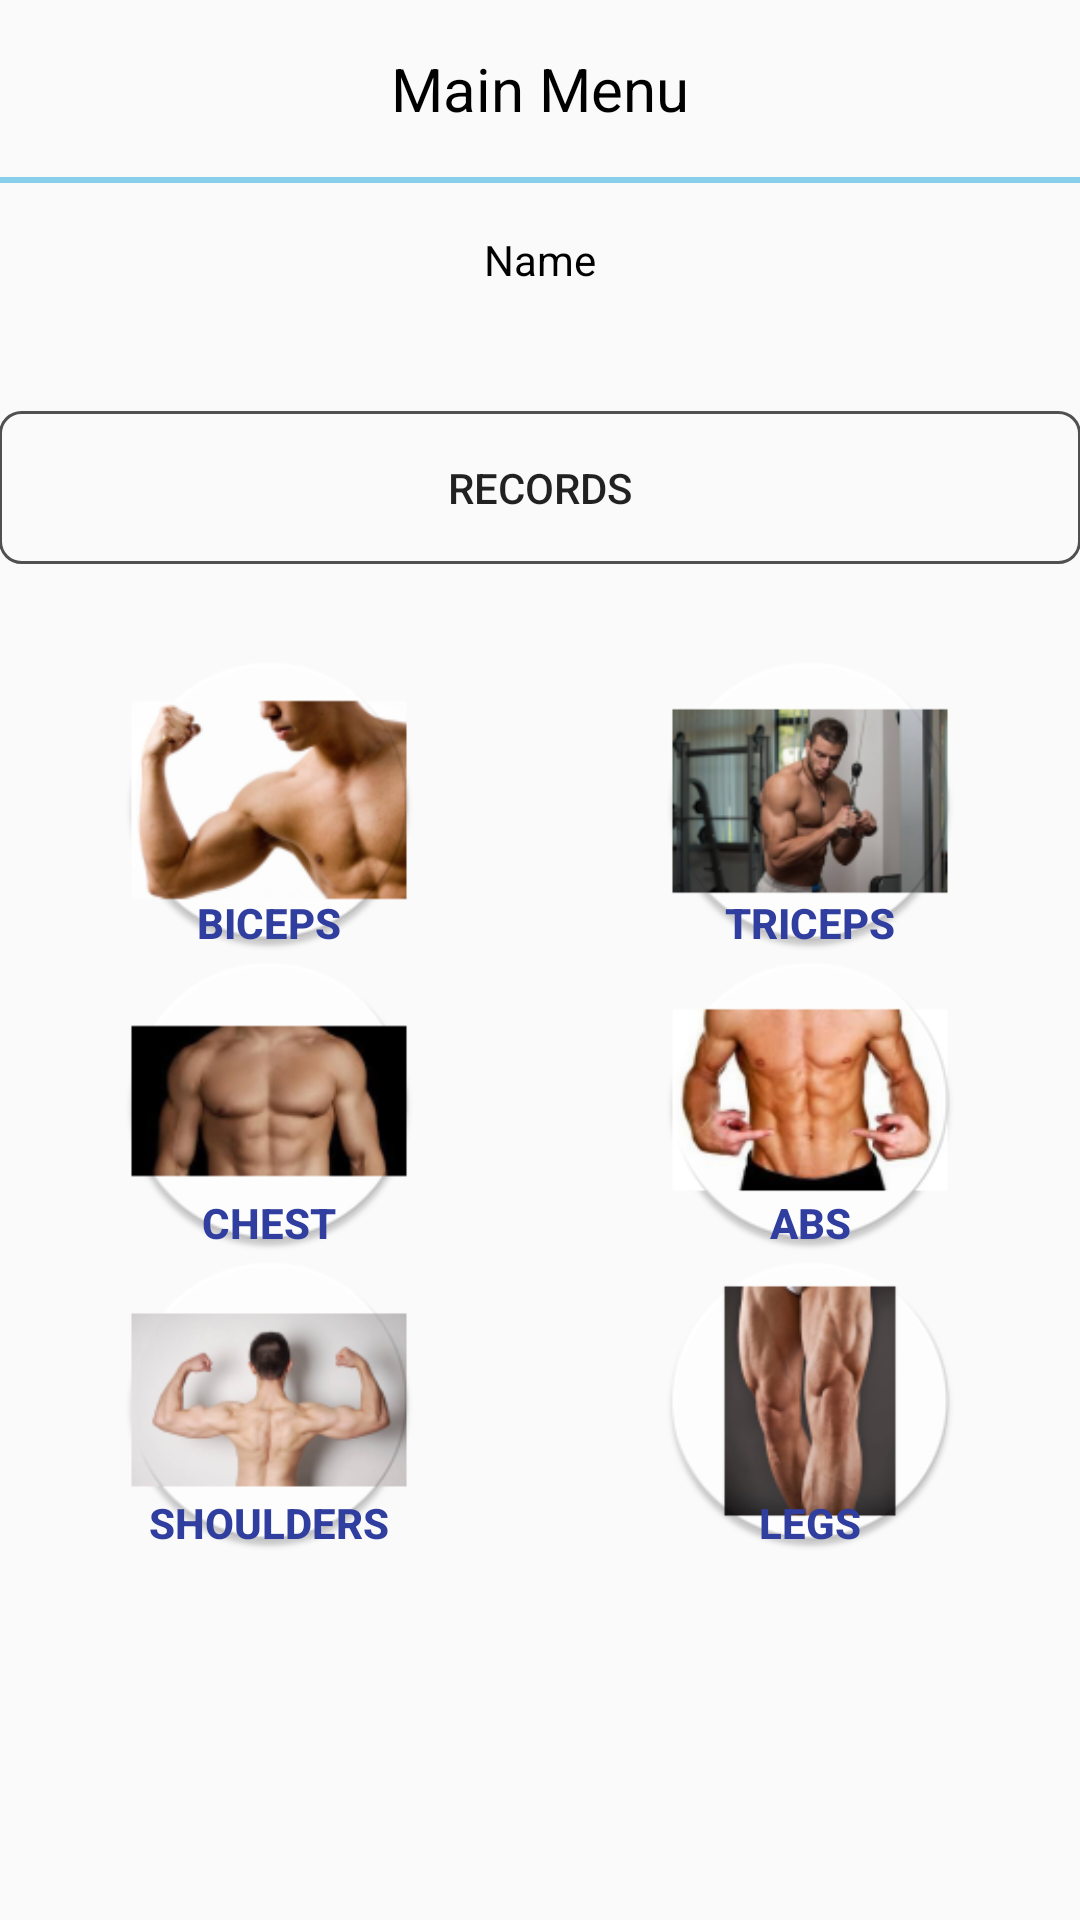

Produce the Android XML layout that renders to this screen, including the resource entries it uses.
<!-- AndroidManifest.xml: activity theme AppTheme.CustomTransparentStatusBar -->
<!-- res/layout/activity_user_menu.xml -->
<?xml version="1.0" encoding="utf-8"?>
<LinearLayout xmlns:android="http://schemas.android.com/apk/res/android"
    android:layout_width="match_parent"
    android:layout_height="match_parent"
    android:orientation="vertical"
    android:paddingBottom="@dimen/activity_vertical_margin"
    android:paddingLeft="@dimen/activity_horizontal_margin"
    android:paddingRight="@dimen/activity_horizontal_margin"
    android:paddingTop="@dimen/activity_vertical_margin"
    >

    <TableLayout
        android:layout_width="match_parent"
        android:layout_height="fill_parent">

        <TextView
            android:text="Main Menu"
            android:layout_width="wrap_content"
            android:layout_height="wrap_content"
            android:gravity="center"
            android:paddingTop="16dp"
            android:paddingBottom="16dp"
            android:textSize="20sp"
            android:textColor="#000000"/>

        <View
            android:layout_width="fill_parent"
            android:layout_height="2dp"
            android:layout_below="@+id/textViewAboutLayout"
            android:id="@+id/lineDivider"
            android:background="@color/sky_blue"/>

        <TextView
            android:text="Name"
            android:layout_width="wrap_content"
            android:layout_height="wrap_content"
            android:gravity="center"
            android:paddingTop="16dp"
            android:paddingBottom="16dp"
            android:textColor="#000000"
            android:id="@+id/txtName"/>

        <TextView
            android:layout_width="wrap_content"
            android:layout_height="wrap_content"
            android:gravity="center"
            android:paddingTop="3dp"
            android:paddingBottom="3dp"/>

        <Button
            android:text="Records"
            android:layout_width="match_parent"
            android:layout_height="wrap_content"
            android:gravity="center"
            android:paddingTop="16dp"
            android:paddingBottom="16dp"
            android:drawablePadding="0dp"
            android:background="@drawable/button_design"
            android:clickable="true"
            android:id="@+id/btnRecords"/>

        <TextView
            android:layout_width="wrap_content"
            android:layout_height="wrap_content"
            android:gravity="center"
            android:paddingTop="5dp"
            android:paddingBottom="5dp"/>

        <ScrollView
            android:layout_width="wrap_content"
            android:layout_height="wrap_content">

            <LinearLayout
                android:layout_width="fill_parent"
                android:layout_height="wrap_content"
                android:orientation="horizontal"
                android:weightSum="2" >

                    <LinearLayout
                        android:layout_width="0dp"
                        android:layout_height="wrap_content"
                        android:layout_weight="1"
                        android:orientation="vertical">

                        <Button
                            android:layout_gravity="center"
                            android:layout_width="100dp"
                            android:layout_height="100dp"
                            android:background="@mipmap/ic_biceps"
                            android:gravity="center|bottom"
                            android:text="BICEPS"
                            android:textColor="@color/colorPrimaryDark"
                            android:textStyle="bold"
                            android:scaleType="fitCenter"
                            android:id="@+id/btnBiceps"/>

                        <Button
                            android:layout_gravity="center"
                            android:layout_width="100dp"
                            android:layout_height="100dp"
                            android:background="@mipmap/ic_chest"
                            android:gravity="center|bottom"
                            android:text="CHEST"
                            android:textColor="@color/colorPrimaryDark"
                            android:textStyle="bold"
                            android:scaleType="fitCenter"
                            android:id="@+id/btnChest"/>

                        <Button
                            android:layout_gravity="center"
                            android:layout_width="100dp"
                            android:layout_height="100dp"
                            android:background="@mipmap/ic_shoulder"
                            android:gravity="center|bottom"
                            android:text="Shoulders"
                            android:textColor="@color/colorPrimaryDark"
                            android:textStyle="bold"
                            android:scaleType="fitCenter"
                            android:id="@+id/btnShoulder"/>

                    </LinearLayout>

                    <LinearLayout
                        android:layout_width="0dp"
                        android:layout_height="wrap_content"
                        android:layout_weight="1"
                        android:orientation="vertical" >

                        <Button
                            android:layout_gravity="center"
                            android:layout_width="100dp"
                            android:layout_height="100dp"
                            android:background="@mipmap/ic_triceps"
                            android:gravity="center|bottom"
                            android:text="TRICEPS"
                            android:textColor="@color/colorPrimaryDark"
                            android:textStyle="bold"
                            android:scaleType="fitCenter"
                            android:id="@+id/btnTriceps"/>
                        <Button
                            android:layout_gravity="center"
                            android:layout_width="100dp"
                            android:layout_height="100dp"
                            android:background="@mipmap/ic_abs"
                            android:gravity="center|bottom"
                            android:text="ABS"
                            android:textColor="@color/colorPrimaryDark"
                            android:textStyle="bold"
                            android:scaleType="fitCenter"
                            android:id="@+id/btnAbs"/>
                        <Button
                            android:layout_gravity="center"
                            android:layout_width="100dp"
                            android:layout_height="100dp"
                            android:background="@mipmap/ic_legs"
                            android:gravity="center|bottom"
                            android:text="LEGS"
                            android:textColor="@color/colorPrimaryDark"
                            android:textStyle="bold"
                            android:scaleType="fitCenter"
                            android:id="@+id/btnLegs"/>

                    </LinearLayout>


            </LinearLayout>

        </ScrollView>

    </TableLayout>

</LinearLayout>
<!-- resources referenced by this layout -->
<resources>
  <color name="colorPrimaryDark">#303F9F</color>
  <color name="sky_blue">#87ceeb</color>
  <!-- drawable button_design (drawable) -->
  <shape
      xmlns:android="http://schemas.android.com/apk/res/android"
      android:shape="rectangle">
      <stroke
          android:width="1dp"
          android:color="#505050"/>
      <corners
          android:radius="7dp" />
  
      <padding
          android:left="1dp"
          android:right="1dp"
          android:top="1dp"
          android:bottom="1dp"/>
  
      <solid android:color="@color/transparent"/>
  </shape>
  <!-- mipmap ic_abs: png bitmap (mipmap-hdpi, 9623 bytes) -->
  <!-- mipmap ic_biceps: png bitmap (mipmap-hdpi, 9285 bytes) -->
  <!-- mipmap ic_chest: png bitmap (mipmap-hdpi, 7662 bytes) -->
  <!-- mipmap ic_legs: png bitmap (mipmap-hdpi, 8690 bytes) -->
  <!-- mipmap ic_shoulder: png bitmap (mipmap-hdpi, 8117 bytes) -->
  <!-- mipmap ic_triceps: png bitmap (mipmap-hdpi, 10049 bytes) -->
  <style name="AppTheme.CustomTransparentStatusBar">
          
          <item name="android:statusBarColor" tools:targetApi="lollipop">@color/transparent</item>
          <item name="android:windowLightStatusBar" tools:targetApi="m">true</item>
          <item name="android:listDividerAlertDialog">@color/sky_blue</item>
          <item name="alertDialogCenterButtons">true</item>
      </style>
  <color name="transparent">#0DFFFFFF</color>
</resources>
